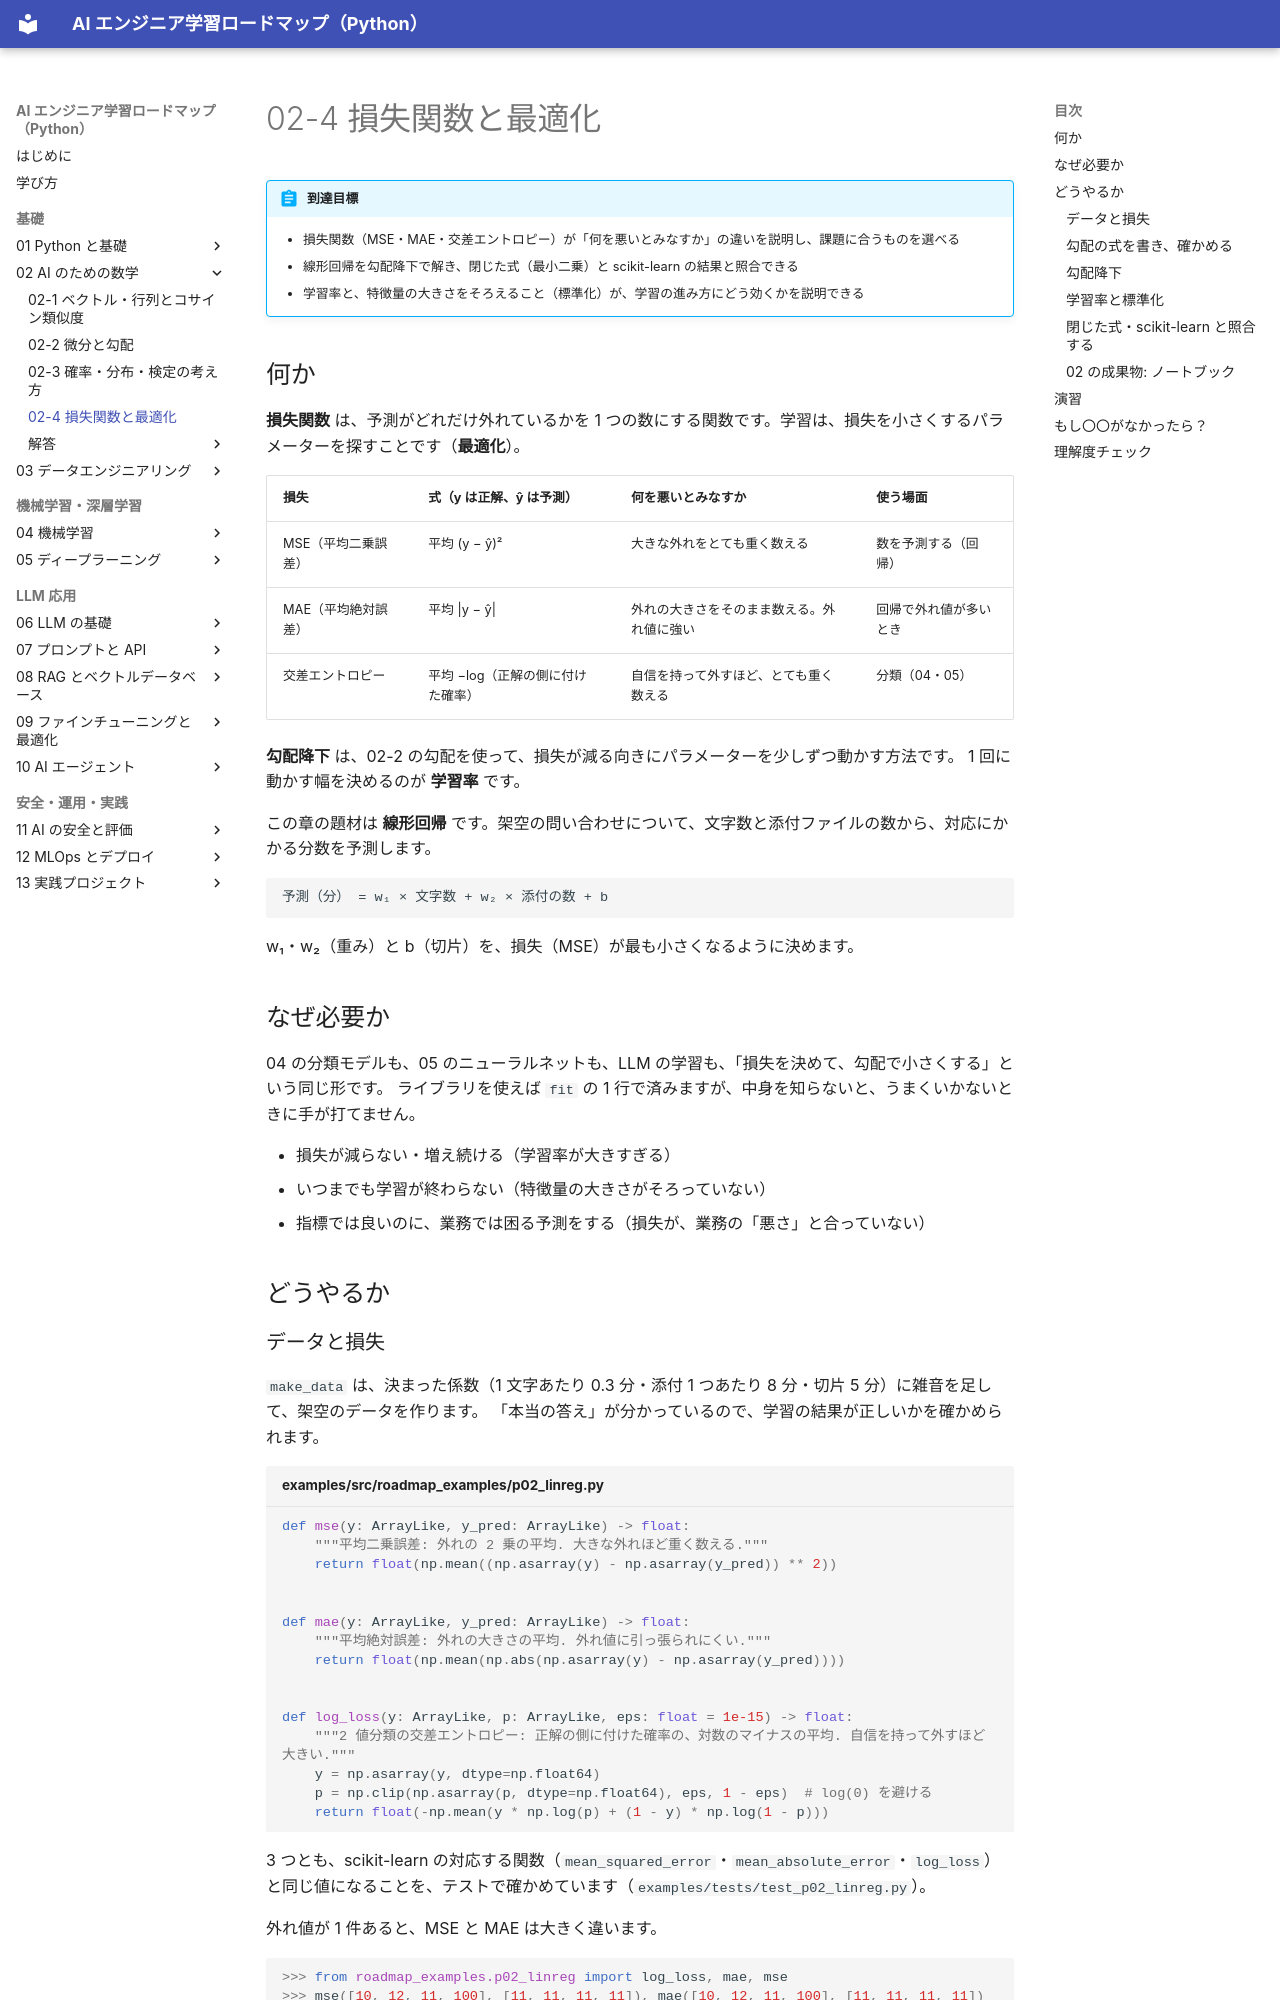

repository: shoyo-maya-bot/ai-engineer-roadmap · page: 02-math/02-4-loss-optimization/index.html · generator: mkdocs

# 02-4 損失関数と最適化

!!! abstract "到達目標"
    - 損失関数（MSE・MAE・交差エントロピー）が「何を悪いとみなすか」の違いを説明し、課題に合うものを選べる
    - 線形回帰を勾配降下で解き、閉じた式（最小二乗）と scikit-learn の結果と照合できる
    - 学習率と、特徴量の大きさをそろえること（標準化）が、学習の進み方にどう効くかを説明できる

## 何か

**損失関数** は、予測がどれだけ外れているかを 1 つの数にする関数です。学習は、損失を小さくするパラメーターを探すことです（**最適化**）。

| 損失 | 式（y は正解、ŷ は予測） | 何を悪いとみなすか | 使う場面 |
|---|---|---|---|
| MSE（平均二乗誤差） | 平均 (y − ŷ)² | 大きな外れをとても重く数える | 数を予測する（回帰） |
| MAE（平均絶対誤差） | 平均 \|y − ŷ\| | 外れの大きさをそのまま数える。外れ値に強い | 回帰で外れ値が多いとき |
| 交差エントロピー | 平均 −log（正解の側に付けた確率） | 自信を持って外すほど、とても重く数える | 分類（04・05） |

**勾配降下** は、02-2 の勾配を使って、損失が減る向きにパラメーターを少しずつ動かす方法です。
1 回に動かす幅を決めるのが **学習率** です。

この章の題材は **線形回帰** です。架空の問い合わせについて、文字数と添付ファイルの数から、対応にかかる分数を予測します。

```text
予測（分） = w₁ × 文字数 + w₂ × 添付の数 + b
```

w₁・w₂（重み）と b（切片）を、損失（MSE）が最も小さくなるように決めます。

## なぜ必要か

04 の分類モデルも、05 のニューラルネットも、LLM の学習も、「損失を決めて、勾配で小さくする」という同じ形です。
ライブラリを使えば `fit` の 1 行で済みますが、中身を知らないと、うまくいかないときに手が打てません。

- 損失が減らない・増え続ける（学習率が大きすぎる）
- いつまでも学習が終わらない（特徴量の大きさがそろっていない）
- 指標では良いのに、業務では困る予測をする（損失が、業務の「悪さ」と合っていない）

## どうやるか

### データと損失

`make_data` は、決まった係数（1 文字あたり 0.3 分・添付 1 つあたり 8 分・切片 5 分）に雑音を足して、架空のデータを作ります。
「本当の答え」が分かっているので、学習の結果が正しいかを確かめられます。

<!-- src: examples/src/roadmap_examples/p02_linreg.py -->
```python title="examples/src/roadmap_examples/p02_linreg.py"
def mse(y: ArrayLike, y_pred: ArrayLike) -> float:
    """平均二乗誤差: 外れの 2 乗の平均. 大きな外れほど重く数える."""
    return float(np.mean((np.asarray(y) - np.asarray(y_pred)) ** 2))


def mae(y: ArrayLike, y_pred: ArrayLike) -> float:
    """平均絶対誤差: 外れの大きさの平均. 外れ値に引っ張られにくい."""
    return float(np.mean(np.abs(np.asarray(y) - np.asarray(y_pred))))


def log_loss(y: ArrayLike, p: ArrayLike, eps: float = 1e-15) -> float:
    """2 値分類の交差エントロピー: 正解の側に付けた確率の、対数のマイナスの平均. 自信を持って外すほど大きい."""
    y = np.asarray(y, dtype=np.float64)
    p = np.clip(np.asarray(p, dtype=np.float64), eps, 1 - eps)  # log(0) を避ける
    return float(-np.mean(y * np.log(p) + (1 - y) * np.log(1 - p)))
```

3 つとも、scikit-learn の対応する関数（`mean_squared_error`・`mean_absolute_error`・`log_loss`）と同じ値になることを、テストで確かめています（`examples/tests/test_p02_linreg.py`）。

外れ値が 1 件あると、MSE と MAE は大きく違います。

```pycon
>>> from roadmap_examples.p02_linreg import log_loss, mae, mse
>>> mse([10, 12, 11, 100], [11, 11, 11, 11]), mae([10, 12, 11, 100], [11, 11, 11, 11])
(1980.75, 22.75)
>>> log_loss([1], [0.9]), log_loss([1], [0.4]), log_loss([1], [0.01])
(0.10536051565782628, 0.916290731874155, 4.605170185988091)
```

- MSE は、100 の 1 件（外れ 89）の 2 乗が、ほぼすべてを占めます。MSE で学習すると、その 1 件に合わせようとして、ほかの件の予測がずれます
- 交差エントロピーは、正解に 1% の確率しか付けなかった（自信を持って外した）ときに、とても大きくなります
